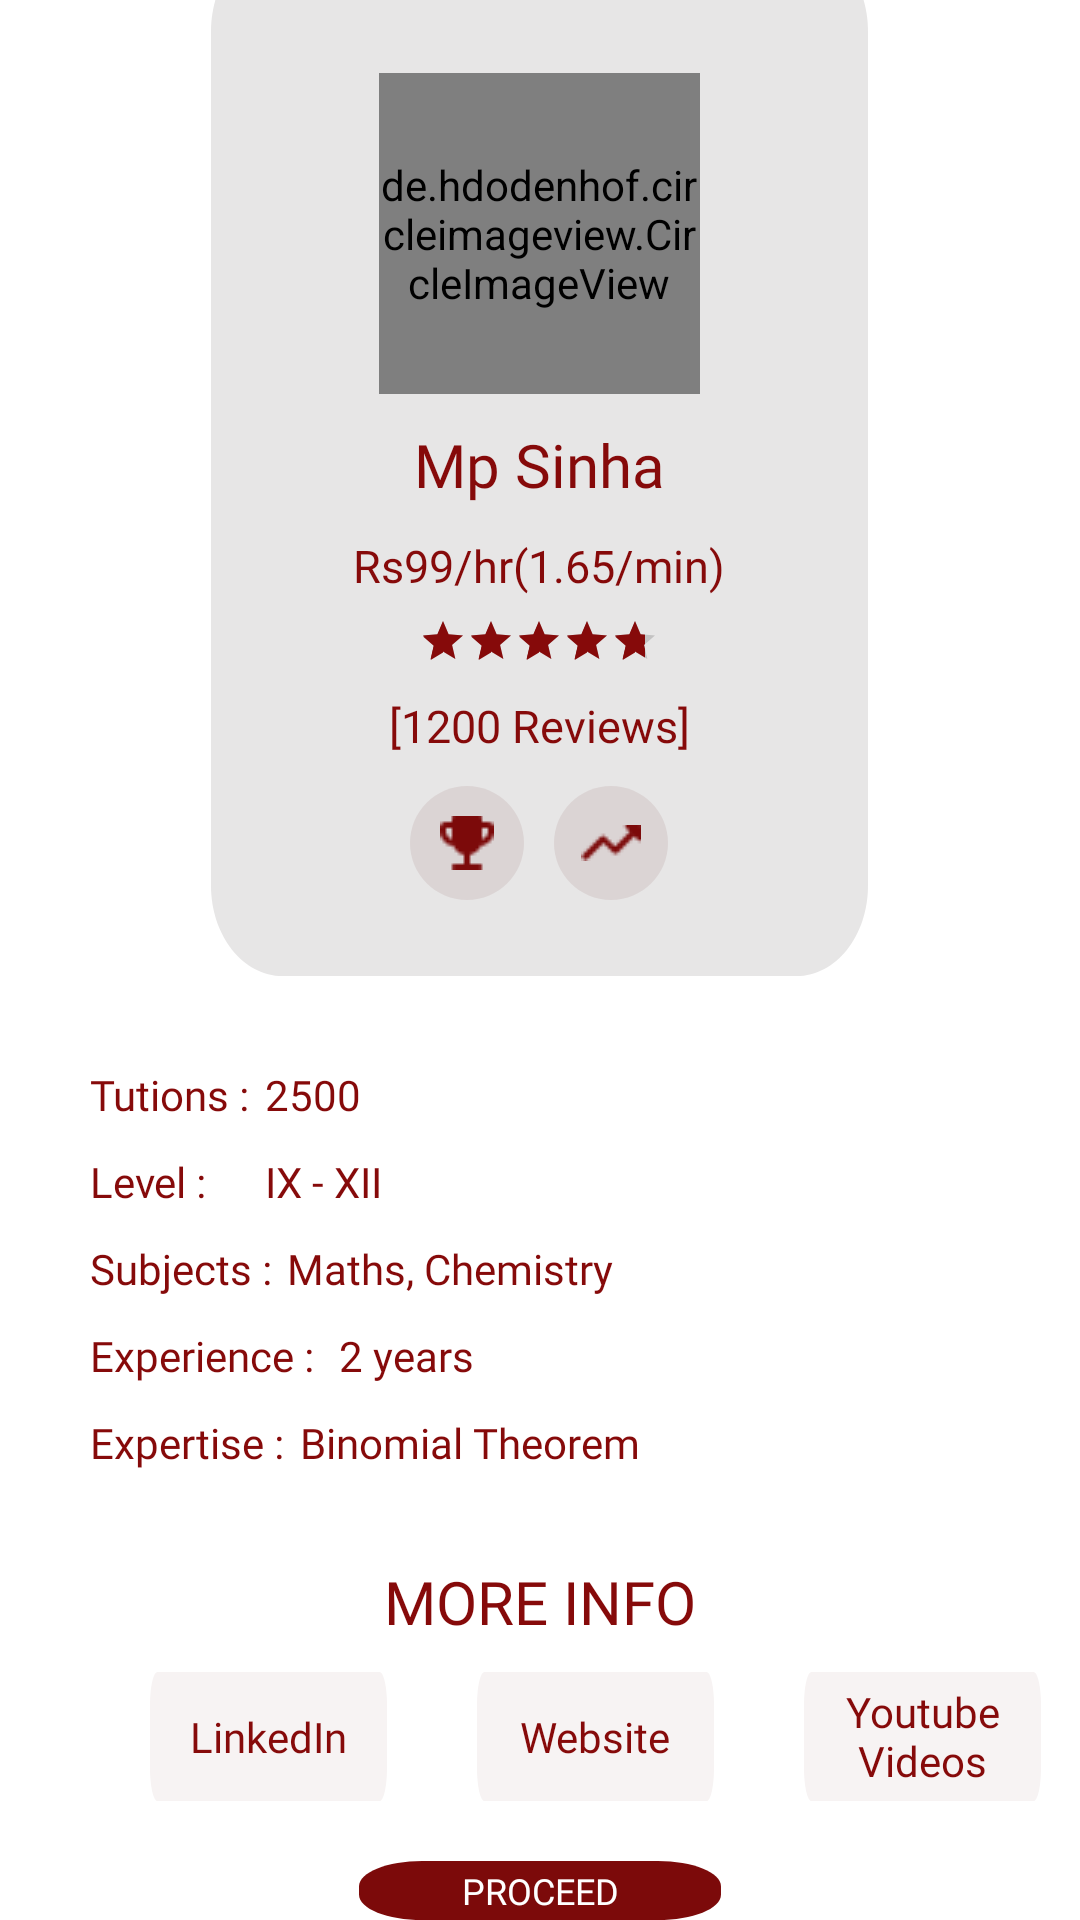

Write the Android layout XML for this screen, with the resource values it uses.
<!-- AndroidManifest.xml: application theme AppTheme -->
<!-- res/layout/activity_tutor_detail.xml -->
<?xml version="1.0" encoding="utf-8"?>
<RelativeLayout xmlns:android="http://schemas.android.com/apk/res/android"
    xmlns:app="http://schemas.android.com/apk/res-auto"
    xmlns:tools="http://schemas.android.com/tools"
    android:layout_width="match_parent"
    android:layout_height="match_parent"
    tools:context=".TutorDetailActivity">

    <RelativeLayout
        android:id="@+id/layout1_details"
        android:layout_width="219dp"
        android:layout_height="345dp"
        android:layout_centerHorizontal="true"
        android:layout_marginTop="-20dp"
        android:background="@drawable/card_bg">
        <de.hdodenhof.circleimageview.CircleImageView
            android:id="@+id/tutor_img_details"
            android:layout_width="107dp"
            android:layout_height="107dp"
            android:layout_centerHorizontal="true"
            android:layout_marginTop="44dp"
            android:src="@drawable/ic_boy"/>

        <TextView
            android:id="@+id/tutor_name_details"
            android:layout_below="@+id/tutor_img_details"
            android:layout_marginTop="10dp"
            android:text="Mp Sinha"
            android:textSize="20sp"
            android:textColor="@color/colorPrimary"
            android:fontFamily="@font/mons"
            android:textAlignment="center"
            android:layout_centerHorizontal="true"
            android:layout_width="wrap_content"
            android:layout_height="wrap_content"/>

        <TextView
            android:id="@+id/tutor_rate_details"
            android:layout_below="@+id/tutor_name_details"
            android:layout_marginTop="10dp"
            android:text="Rs99/hr(1.65/min)"
            android:textSize="15sp"
            android:textColor="@color/colorPrimary"
            android:fontFamily="@font/mons"
            android:textAlignment="center"
            android:layout_centerHorizontal="true"
            android:layout_width="wrap_content"
            android:layout_height="wrap_content"/>

        <RatingBar
            android:id="@+id/details_ratingBar"
            android:layout_width="wrap_content"
            android:layout_height="wrap_content"
            android:layout_below="@id/tutor_rate_details"
            android:layout_centerHorizontal="true"
            android:layout_marginTop="7dp"
            android:numStars="5"
            android:stepSize="0.1"
            android:rating="4.7"
            style="@style/Widget.AppCompat.RatingBar.Small"/>

        <TextView
            android:id="@+id/tutor_reviews_details"
            android:layout_below="@+id/details_ratingBar"
            android:layout_marginTop="10dp"
            android:text="[1200 Reviews]"
            android:textSize="15sp"
            android:textColor="@color/colorPrimary"
            android:fontFamily="@font/mons"
            android:textAlignment="center"
            android:layout_centerHorizontal="true"
            android:layout_width="wrap_content"
            android:layout_height="wrap_content"/>

        <RelativeLayout
            android:layout_width="match_parent"
            android:layout_height="wrap_content"
            android:layout_below="@id/tutor_reviews_details"
           android:gravity="center">


            <RelativeLayout
                android:layout_width="38dp"
                android:layout_height="38dp"
                android:id="@+id/tutor_details_trophy_layout"
                android:layout_centerHorizontal="true"
                android:layout_marginTop="10dp"
                android:gravity="center"
                android:background="@drawable/eclipse">

                <ImageView
                    android:layout_width="wrap_content"
                    android:layout_height="wrap_content"
                    android:src="@drawable/trophy" />

            </RelativeLayout>

            <RelativeLayout
                android:layout_width="38dp"
                android:layout_height="38dp"
                android:id="@+id/tutor_details_line_layout"
                android:layout_centerHorizontal="true"
                android:layout_marginTop="10dp"
                android:layout_toRightOf="@id/tutor_details_trophy_layout"
                android:layout_marginLeft="10dp"
                android:gravity="center"
                android:background="@drawable/eclipse">

                <ImageView
                    android:layout_width="wrap_content"
                    android:layout_height="wrap_content"
                    android:src="@drawable/line" />

            </RelativeLayout>

        </RelativeLayout>

    </RelativeLayout>

    <TextView
        android:id="@+id/tutions_title"
        android:layout_width="wrap_content"
        android:layout_height="wrap_content"
        android:layout_below="@id/layout1_details"
        android:layout_marginTop="30dp"
        android:layout_marginLeft="30dp"
        android:text="Tutions :"
        android:fontFamily="@font/mons"
        android:textSize="14sp"
        android:textColor="@color/colorPrimary"/>

    <TextView
        android:id="@+id/tutions_txt"
        android:layout_width="wrap_content"
        android:layout_height="wrap_content"
        android:layout_below="@id/layout1_details"
        android:layout_marginTop="30dp"
        android:layout_marginLeft="5dp"
        android:text="2500"
        android:layout_toRightOf="@id/tutions_title"
        android:fontFamily="@font/mons"
        android:textSize="14sp"
        android:textColor="@color/colorPrimary"/>

    <TextView
        android:id="@+id/Level_title_details"
        android:layout_width="wrap_content"
        android:layout_height="wrap_content"
        android:layout_below="@id/tutions_title"
        android:layout_marginTop="10dp"
        android:layout_marginLeft="30dp"
        android:text="Level :"
        android:fontFamily="@font/mons"
        android:textSize="14sp"
        android:textColor="@color/colorPrimary"/>

    <TextView
        android:id="@+id/Level_txt_details"
        android:layout_width="wrap_content"
        android:layout_height="wrap_content"
        android:layout_below="@id/tutions_title"
        android:layout_marginTop="10dp"
        android:layout_marginLeft="5dp"
        android:text="IX - XII"
        android:layout_toRightOf="@id/tutions_title"
        android:fontFamily="@font/mons"
        android:textSize="14sp"
        android:textColor="@color/colorPrimary"/>

    <TextView
        android:id="@+id/Subjects_title_details"
        android:layout_width="wrap_content"
        android:layout_height="wrap_content"
        android:layout_below="@id/Level_title_details"
        android:layout_marginTop="10dp"
        android:layout_marginLeft="30dp"
        android:text="Subjects :"
        android:fontFamily="@font/mons"
        android:textSize="14sp"
        android:textColor="@color/colorPrimary"/>

    <TextView
        android:id="@+id/Subjects_txt_details"
        android:layout_width="wrap_content"
        android:layout_height="wrap_content"
        android:layout_below="@id/Level_title_details"
        android:layout_marginTop="10dp"
        android:layout_marginLeft="5dp"
        android:text="Maths, Chemistry"
        android:layout_toRightOf="@id/Subjects_title_details"
        android:fontFamily="@font/mons"
        android:textSize="14sp"
        android:textColor="@color/colorPrimary"/>

    <TextView
        android:id="@+id/Exp_title_details"
        android:layout_width="wrap_content"
        android:layout_height="wrap_content"
        android:layout_below="@id/Subjects_title_details"
        android:layout_marginTop="10dp"
        android:layout_marginLeft="30dp"
        android:text="Experience :"
        android:fontFamily="@font/mons"
        android:textSize="14sp"
        android:textColor="@color/colorPrimary"/>

    <TextView
        android:id="@+id/Exp_txt_details"
        android:layout_width="wrap_content"
        android:layout_height="wrap_content"
        android:layout_below="@id/Subjects_title_details"
        android:layout_marginTop="10dp"
        android:layout_marginLeft="5dp"
        android:text=" 2 years"
        android:layout_toRightOf="@id/Exp_title_details"
        android:fontFamily="@font/mons"
        android:textSize="14sp"
        android:textColor="@color/colorPrimary"/>

    <TextView
        android:id="@+id/Expertise_title_details"
        android:layout_width="wrap_content"
        android:layout_height="wrap_content"
        android:layout_below="@id/Exp_title_details"
        android:layout_marginTop="10dp"
        android:layout_marginLeft="30dp"
        android:text="Expertise :"
        android:fontFamily="@font/mons"
        android:textSize="14sp"
        android:textColor="@color/colorPrimary"/>

    <TextView
        android:id="@+id/Expertise_txt_details"
        android:layout_width="wrap_content"
        android:layout_height="wrap_content"
        android:layout_below="@id/Exp_title_details"
        android:layout_marginTop="10dp"
        android:layout_marginLeft="5dp"
        android:text="Binomial Theorem"
        android:layout_toRightOf="@id/Expertise_title_details"
        android:fontFamily="@font/mons"
        android:textSize="14sp"
        android:textColor="@color/colorPrimary"/>

    <TextView
        android:id="@+id/More"
        android:layout_width="wrap_content"
        android:layout_height="wrap_content"
        android:layout_below="@id/Expertise_title_details"
        android:layout_marginTop="30dp"
        android:layout_marginLeft="5dp"
        android:text="MORE INFO"
        android:fontFamily="@font/mons"
        android:textSize="20sp"
        android:layout_centerHorizontal="true"
        android:textColor="@color/colorPrimary"/>

    <TextView
        android:id="@+id/Linkedin_txt"
        android:layout_width="79dp"
        android:layout_height="43dp"
        android:layout_below="@id/More"
        android:layout_marginTop="10dp"
        android:layout_marginLeft="50dp"
        android:background="@drawable/rectangle_1"
        android:text="LinkedIn"
        android:gravity="center"
        android:fontFamily="@font/mons"
        android:textSize="14sp"
        android:textColor="@color/colorPrimary"/>

    <TextView
        android:id="@+id/Website_txt"
        android:layout_width="79dp"
        android:layout_height="43dp"
        android:layout_below="@id/More"
        android:layout_marginTop="10dp"
        android:layout_marginLeft="30dp"
        android:layout_toRightOf="@id/Linkedin_txt"
        android:background="@drawable/rectangle_1"
        android:text="Website"
        android:gravity="center"
        android:fontFamily="@font/mons"
        android:textSize="14sp"
        android:textColor="@color/colorPrimary"/>

    <TextView
        android:id="@+id/Youtube_txt"
        android:layout_width="79dp"
        android:layout_height="43dp"
        android:layout_below="@id/More"
        android:layout_marginTop="10dp"
        android:layout_marginLeft="30dp"
        android:layout_toRightOf="@id/Website_txt"
        android:background="@drawable/rectangle_1"
        android:text="Youtube Videos"
        android:gravity="center"
        android:fontFamily="@font/mons"
        android:textSize="14sp"
        android:textColor="@color/colorPrimary"/>

    <Button
        android:id="@+id/proceed_btn_details"
        android:layout_width="120.82dp"
        android:layout_height="35dp"
        android:background="@drawable/rect_1"
        android:layout_below="@id/Website_txt"
        android:layout_centerHorizontal="true"
        android:layout_marginTop="20dp"
        android:text="PROCEED"
        android:fontFamily="@font/mons"
        android:textAlignment="center"
        android:textColor="#fff"
        android:textSize="12sp"/>

</RelativeLayout>
<!-- resources referenced by this layout -->
<resources>
  <color name="colorPrimary">#860A0A</color>
  <!-- drawable card_bg (drawable) -->
  <vector
      xmlns:android="http://schemas.android.com/apk/res/android"
      xmlns:aapt="http://schemas.android.com/aapt"
      android:width="137.72dp"
      android:height="171.84dp"
      android:viewportWidth="137.72"
      android:viewportHeight="171.84"
      >
  
      <group>
  
          <clip-path
              android:pathData="M15 0H122.717C131.001 0 137.717 6.71573 137.717 15V156.84C137.717 165.125 131.001 171.84 122.717 171.84H15C6.71573 171.84 0 165.125 0 156.84V15C0 6.71573 6.71573 0 15 0Z"
              />
  
          <path
              android:pathData="M0 0V171.84H137.717V0"
              android:fillColor="#E7E6E6"
              />
  
      </group>
  
  </vector>
  <!-- drawable eclipse (drawable) -->
  <vector
      xmlns:android="http://schemas.android.com/apk/res/android"
      xmlns:aapt="http://schemas.android.com/aapt"
      android:width="60dp"
      android:height="60dp"
      android:viewportWidth="60"
      android:viewportHeight="60"
      >
  
      <group>
  
          <clip-path
              android:pathData="M60 30C60 46.5685 46.5685 60 30 60C13.4315 60 0 46.5685 0 30C0 13.4315 13.4315 0 30 0C46.5685 0 60 13.4315 60 30Z"
              />
  
          <path
              android:pathData="M0 0V60H60V0"
              android:fillColor="#DBD4D4"
              />
  
      </group>
  
  </vector>
  <!-- drawable line: png bitmap (drawable, 351 bytes) -->
  <!-- drawable rect_1 (drawable) -->
  <vector
      xmlns:android="http://schemas.android.com/apk/res/android"
      xmlns:aapt="http://schemas.android.com/aapt"
      android:width="85.82dp"
      android:height="35dp"
      android:viewportWidth="85.82"
      android:viewportHeight="35"
      >
  
      <group>
  
          <clip-path
              android:pathData="M15 0H70.8183C79.1025 0 85.8183 6.71573 85.8183 15V20C85.8183 28.2843 79.1025 35 70.8183 35H15C6.71573 35 0 28.2843 0 20V15C0 6.71573 6.71573 0 15 0Z"
              />
  
          <path
              android:pathData="M0 0V35H85.8183V0"
              android:fillColor="#7C0A0A"
              />
  
      </group>
  
  </vector>
  <!-- drawable rectangle_1 (drawable) -->
  <vector
      xmlns:android="http://schemas.android.com/apk/res/android"
      xmlns:aapt="http://schemas.android.com/aapt"
      android:width="316dp"
      android:height="39dp"
      android:viewportWidth="316"
      android:viewportHeight="39"
      >
  
      <group>
  
          <clip-path
              android:pathData="M10 0H306C311.523 0 316 4.47715 316 10V29C316 34.5228 311.523 39 306 39H10C4.47715 39 0 34.5228 0 29V10C0 4.47715 4.47715 0 10 0Z"
              />
  
          <path
              android:pathData="M0 0V39H316V0"
              android:fillColor="#F7F3F3"
              />
  
      </group>
  
  </vector>
  <!-- drawable trophy: png bitmap (drawable, 389 bytes) -->
  <style name="AppTheme" parent="Theme.MaterialComponents.Light.NoActionBar">
          
          <item name="colorPrimary">@color/colorPrimary</item>
          <item name="colorPrimaryDark">@color/colorPrimaryDark</item>
          <item name="colorAccent">@color/colorAccent</item>
          <item name="android:windowAnimationStyle">@style/animation</item>
      </style>
  <color name="colorPrimaryDark">#7C0A0A</color>
  <color name="colorAccent">#860A0A</color>
  <style name="animation">
          <item name="android:windowEnterAnimation">@anim/fragment_fade_exit</item>
          <item name="android:windowExitAnimation">@anim/fragment_fade_exit</item>
      </style>
</resources>
